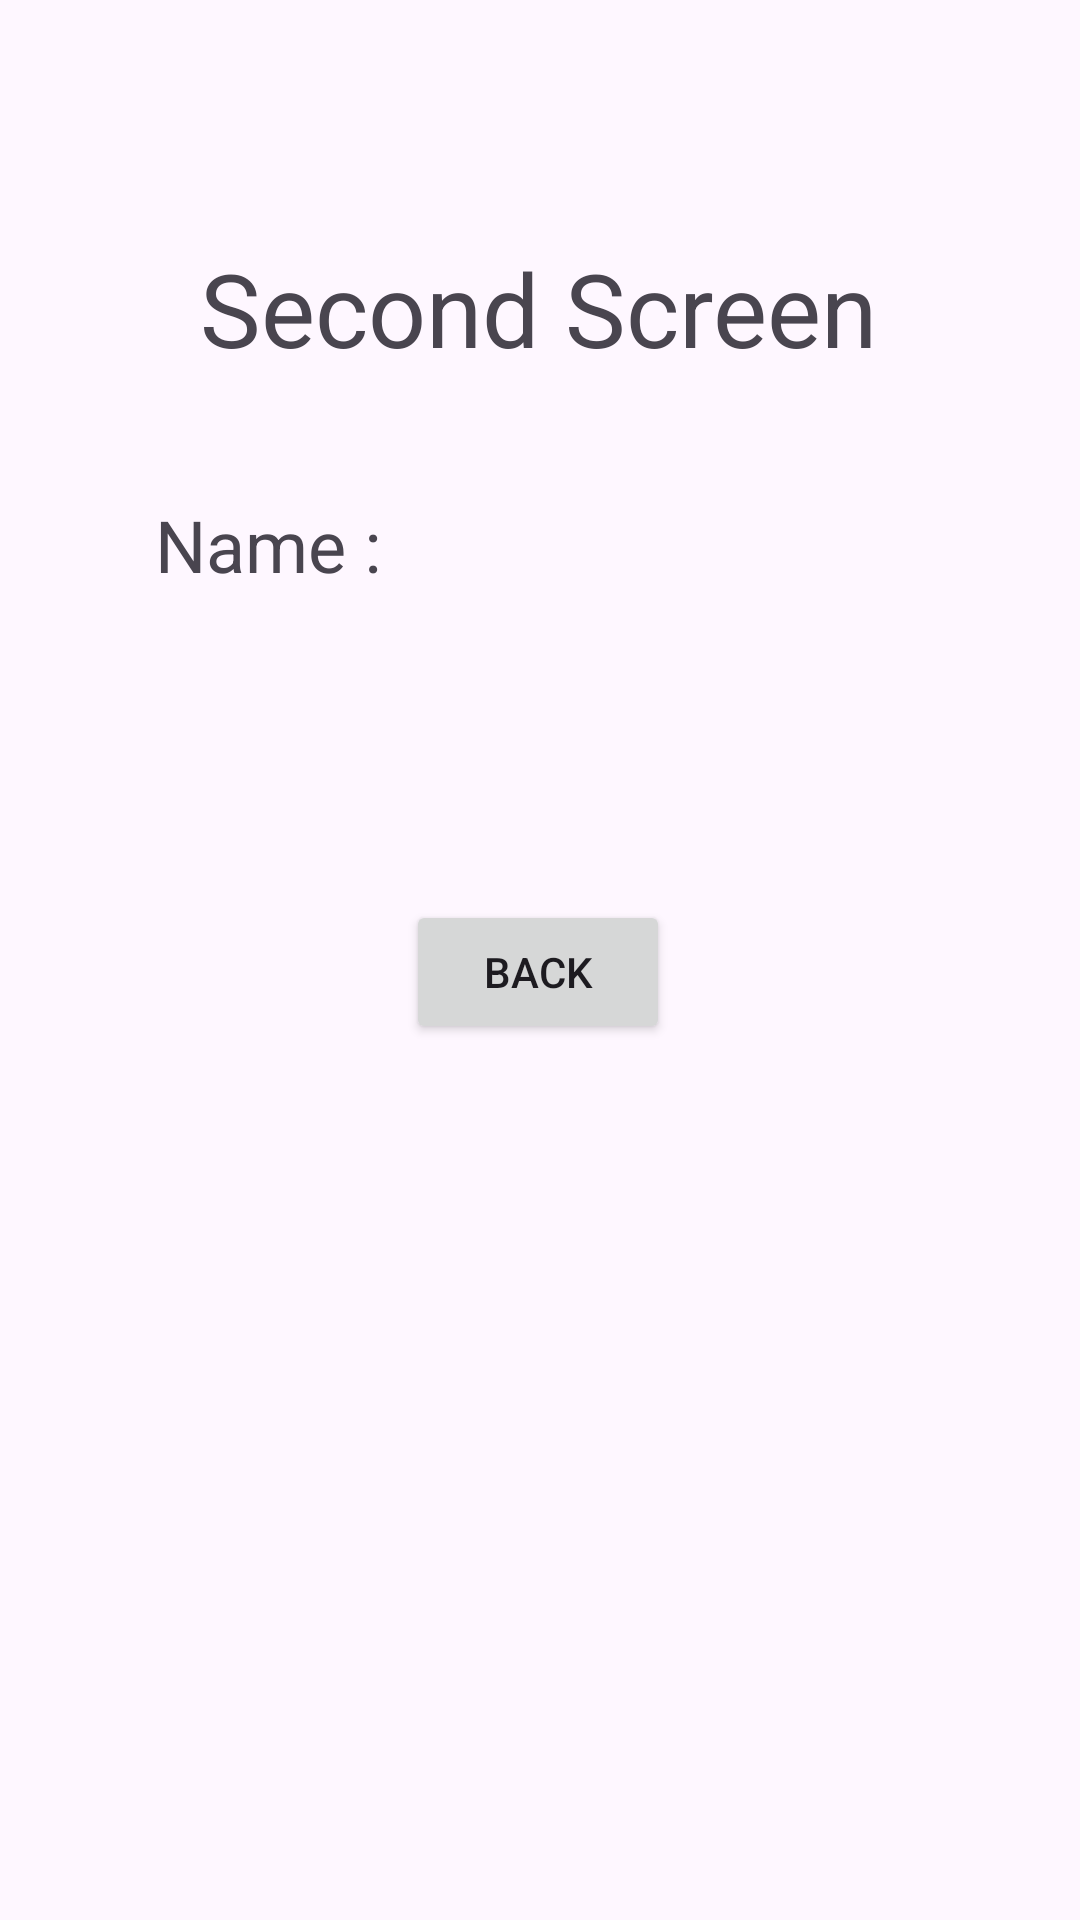

The Android layout XML behind this screen, and the referenced resources:
<!-- AndroidManifest.xml: application theme Theme.Kotlin_full_learn -->
<!-- res/layout/activity_second_screen.xml -->
<?xml version="1.0" encoding="utf-8"?>
<androidx.constraintlayout.widget.ConstraintLayout xmlns:android="http://schemas.android.com/apk/res/android"
    xmlns:app="http://schemas.android.com/apk/res-auto"
    xmlns:tools="http://schemas.android.com/tools"
    android:layout_width="match_parent"
    android:layout_height="match_parent"
    tools:context=".kotlin_101.second_screen.SecondScreenActivity">

    <TextView
        android:id="@+id/textView2"
        android:layout_width="wrap_content"
        android:layout_height="wrap_content"
        android:layout_marginTop="80dp"
        android:text="Second Screen"
        android:textSize="34sp"
        app:layout_constraintEnd_toEndOf="parent"
        app:layout_constraintHorizontal_bias="0.498"
        app:layout_constraintStart_toStartOf="parent"
        app:layout_constraintTop_toTopOf="parent" />

    <TextView
        android:id="@+id/nameText"
        android:layout_width="257dp"
        android:layout_height="32dp"
        android:layout_marginTop="40dp"
        android:text="Name : "
        android:textSize="24sp"
        app:layout_constraintEnd_toEndOf="parent"
        app:layout_constraintStart_toStartOf="parent"
        app:layout_constraintTop_toBottomOf="@+id/textView2" />

    <Button
        android:id="@+id/backButton"
        android:layout_width="wrap_content"
        android:layout_height="wrap_content"
        android:onClick="back"
        android:text="BACK"
        app:layout_constraintBottom_toBottomOf="parent"
        app:layout_constraintEnd_toEndOf="parent"
        app:layout_constraintHorizontal_bias="0.498"
        app:layout_constraintStart_toStartOf="parent"
        app:layout_constraintTop_toBottomOf="@+id/nameText"
        app:layout_constraintVertical_bias="0.26" />
</androidx.constraintlayout.widget.ConstraintLayout>
<!-- resources referenced by this layout -->
<resources>
  <style name="Theme.Kotlin_full_learn" parent="Base.Theme.Kotlin_full_learn" />
  <style name="Base.Theme.Kotlin_full_learn" parent="Theme.Material3.DayNight.NoActionBar">
          
          
      </style>
</resources>
